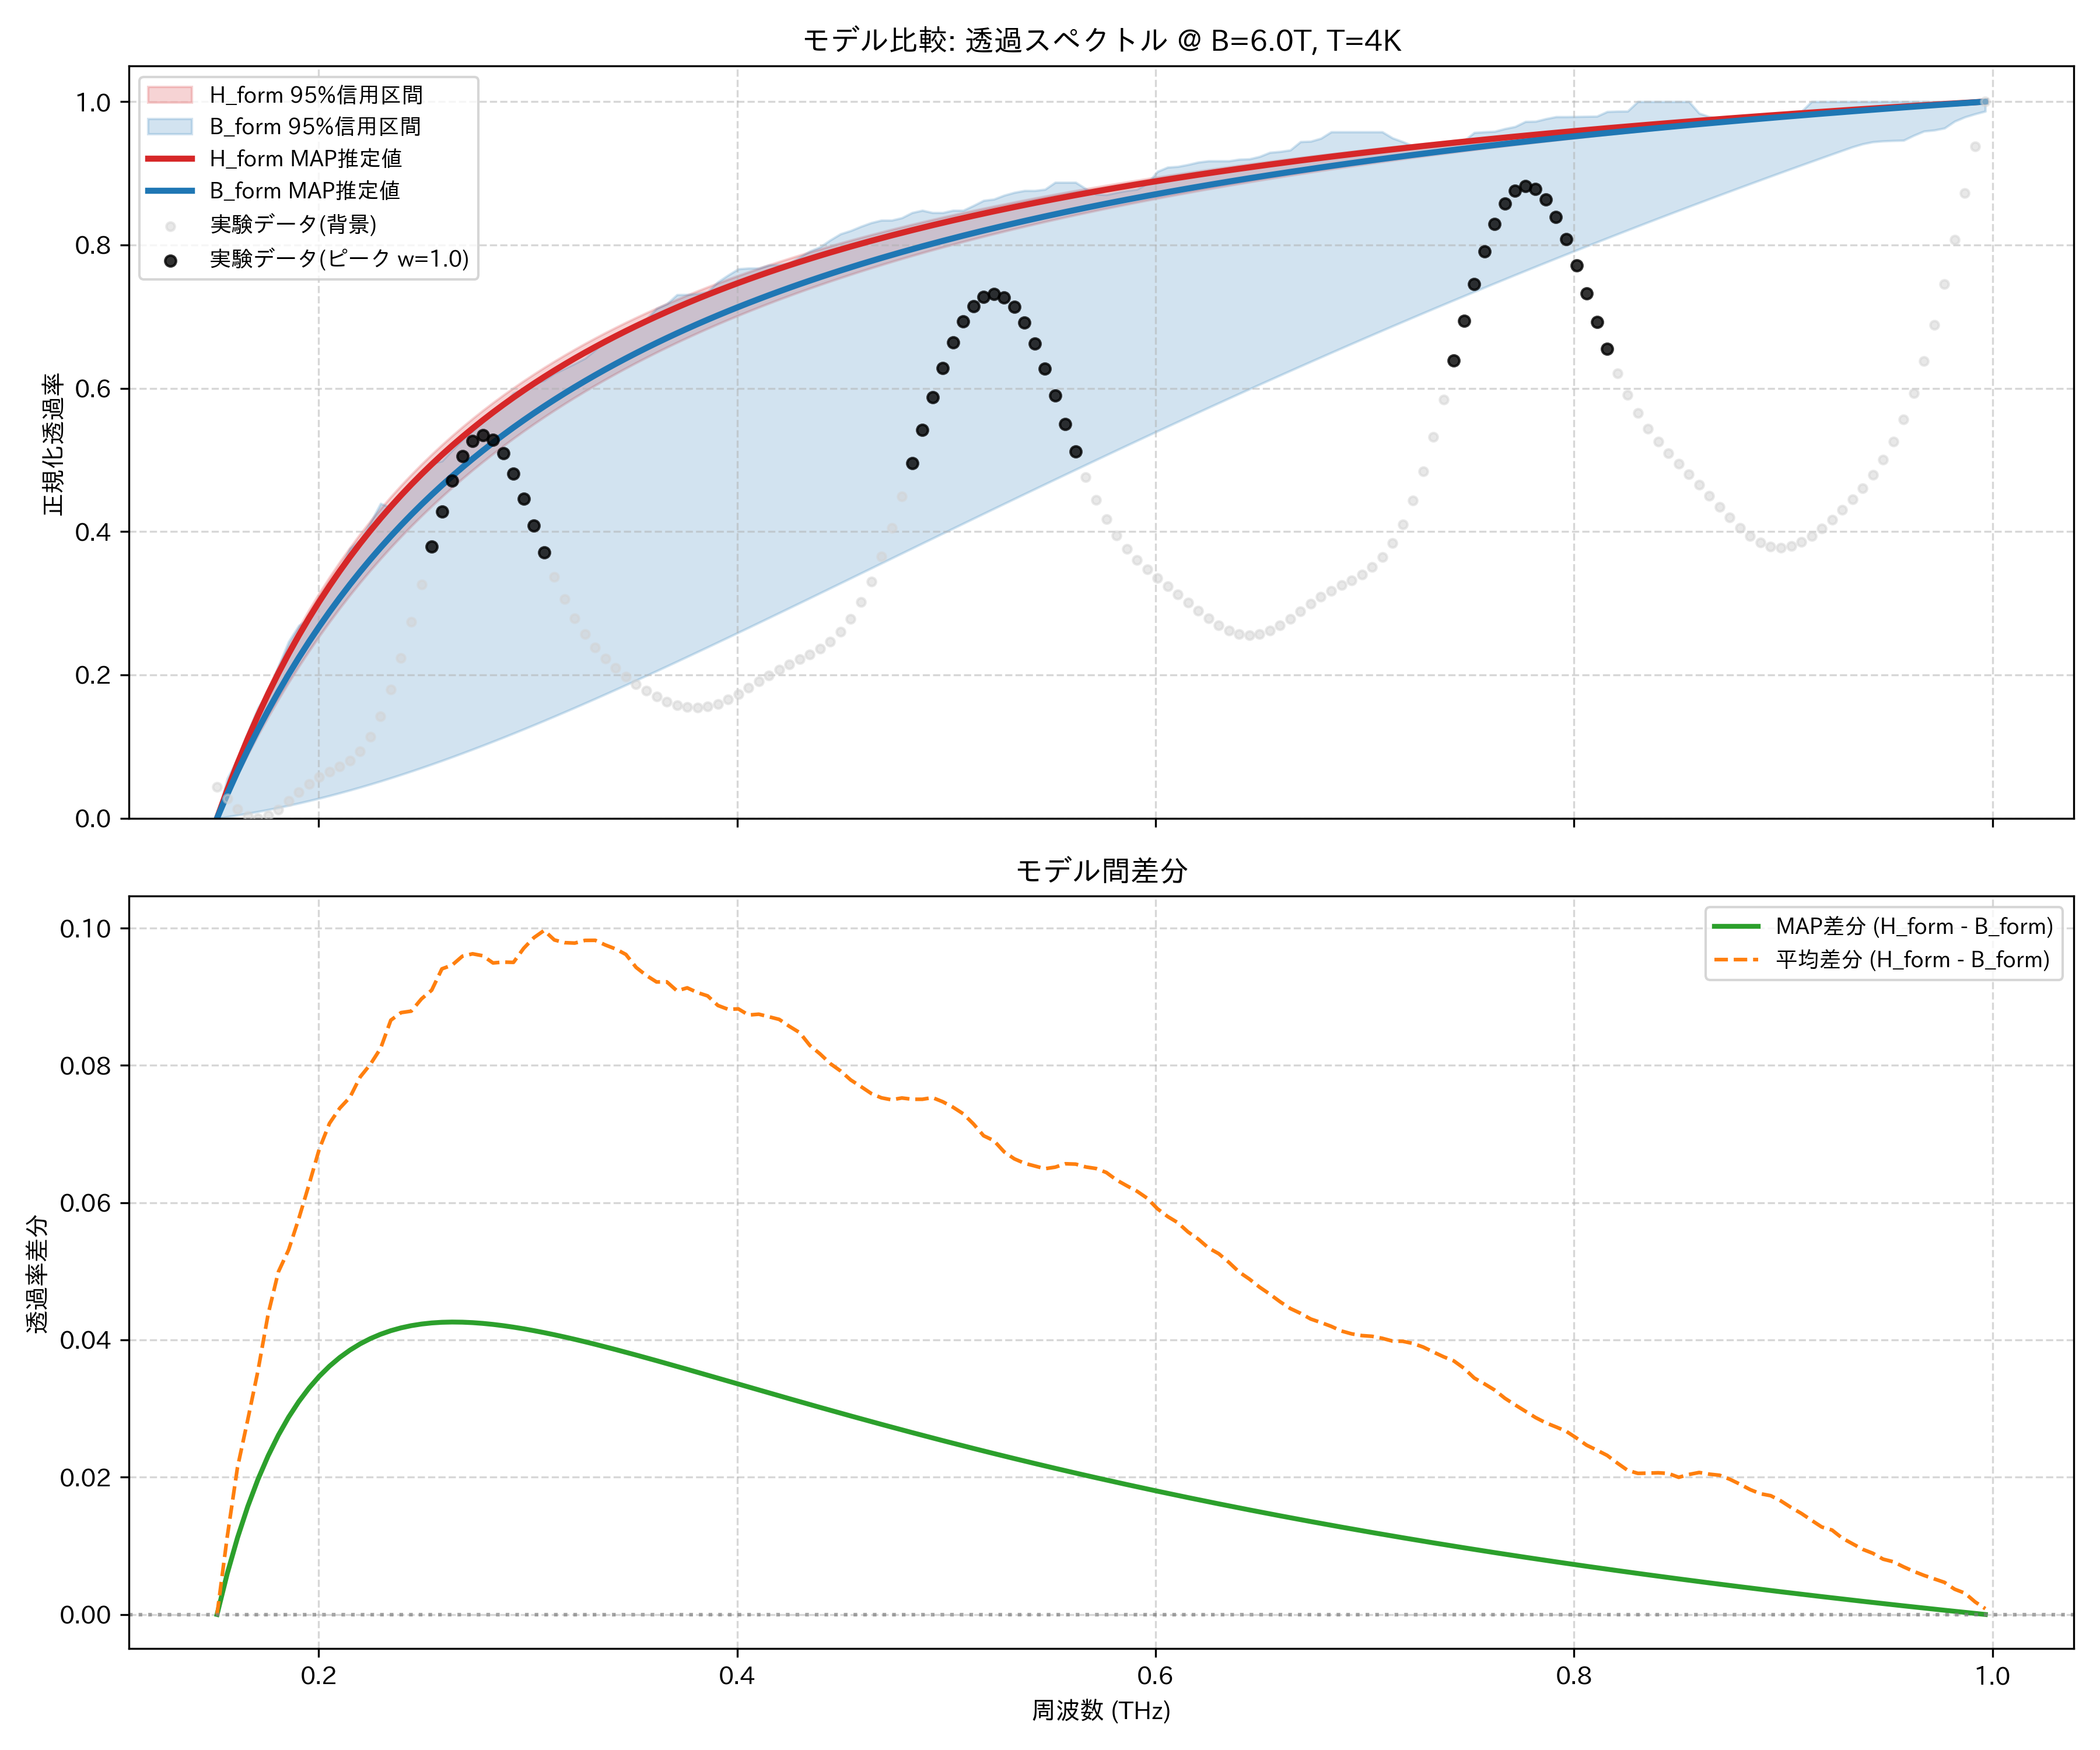

The file beside this chart, header and first rows:
frequency_thz, H_form_mean, H_form_map, H_form_lower_95, H_form_upper_95, B_form_mean, B_form_map, B_form_lower_95, B_form_upper_95, observed_normalized
0.1514, 0.0, 0.0, 0.0, 0.0, 0.0, 0.0, 0.0, 0.0, 0.04341
0.1563, 0.03873, 0.03945, 0.03105, 0.0416, 0.02738, 0.03347, 0.001934, 0.05556, 0.02746
0.1612, 0.07497, 0.07631, 0.06062, 0.0803, 0.05354, 0.06513, 0.004293, 0.08281, 0.01279
0.1661, 0.1089, 0.1108, 0.08881, 0.1164, 0.08061, 0.09512, 0.00668, 0.1194, 0.003059
0.171, 0.1409, 0.1432, 0.1157, 0.1502, 0.1054, 0.1236, 0.009228, 0.1541, 0.0
0.1759, 0.1709, 0.1737, 0.1414, 0.1818, 0.1272, 0.1506, 0.01194, 0.1767, 0.0035
0.1808, 0.1993, 0.2024, 0.166, 0.2115, 0.1494, 0.1763, 0.0148, 0.2121, 0.01214
0.1856, 0.2261, 0.2295, 0.1895, 0.2394, 0.1729, 0.2007, 0.01783, 0.2465, 0.02383
0.1905, 0.2514, 0.2551, 0.2119, 0.2657, 0.1937, 0.2241, 0.02101, 0.269, 0.03638
0.1954, 0.2754, 0.2793, 0.2335, 0.2906, 0.2128, 0.2463, 0.02434, 0.2784, 0.04795
0.2003, 0.2982, 0.3023, 0.2542, 0.3141, 0.2304, 0.2676, 0.02782, 0.3025, 0.05749
0.2052, 0.3198, 0.3241, 0.274, 0.3364, 0.2483, 0.288, 0.03146, 0.3256, 0.06503
0.2101, 0.3404, 0.3449, 0.2931, 0.3575, 0.2667, 0.3074, 0.03524, 0.3476, 0.07187
0.2149, 0.36, 0.3646, 0.3114, 0.3775, 0.2847, 0.3261, 0.03916, 0.3763, 0.0804
0.2198, 0.3788, 0.3834, 0.329, 0.3966, 0.3005, 0.344, 0.04322, 0.3886, 0.09346
0.2247, 0.3966, 0.4014, 0.3459, 0.4147, 0.3165, 0.3612, 0.04742, 0.4125, 0.1136
0.2296, 0.4137, 0.4185, 0.3623, 0.432, 0.3312, 0.3777, 0.05175, 0.4392, 0.1422
0.2345, 0.43, 0.4349, 0.378, 0.4486, 0.3434, 0.3936, 0.05621, 0.4335, 0.1793
0.2394, 0.4457, 0.4506, 0.3932, 0.4643, 0.358, 0.4088, 0.0608, 0.4521, 0.2239
0.2443, 0.4607, 0.4656, 0.4078, 0.4794, 0.3728, 0.4236, 0.06551, 0.4694, 0.2738
0.2491, 0.475, 0.48, 0.4219, 0.4939, 0.3854, 0.4377, 0.07034, 0.4828, 0.3264
0.254, 0.4888, 0.4939, 0.4356, 0.5077, 0.3979, 0.4514, 0.07528, 0.4953, 0.3789
0.2589, 0.5021, 0.5071, 0.4488, 0.521, 0.4081, 0.4646, 0.08033, 0.4985, 0.4283
0.2638, 0.5149, 0.5199, 0.4615, 0.5337, 0.4203, 0.4773, 0.08549, 0.5136, 0.4713
0.2687, 0.5272, 0.5322, 0.4739, 0.5459, 0.4313, 0.4896, 0.09075, 0.5284, 0.5049
0.2736, 0.539, 0.544, 0.4858, 0.5577, 0.4427, 0.5015, 0.09612, 0.5405, 0.5264
0.2785, 0.5504, 0.5554, 0.4974, 0.569, 0.4544, 0.513, 0.1016, 0.5533, 0.5343
0.2833, 0.5614, 0.5664, 0.5086, 0.5799, 0.4665, 0.5241, 0.1071, 0.5667, 0.5282
0.2882, 0.572, 0.5769, 0.5195, 0.5904, 0.477, 0.5349, 0.1128, 0.5777, 0.5095
0.2931, 0.5822, 0.5872, 0.5301, 0.6005, 0.4872, 0.5453, 0.1185, 0.5933, 0.481
0.298, 0.5921, 0.597, 0.5403, 0.6103, 0.4951, 0.5554, 0.1243, 0.5987, 0.4461
0.3029, 0.6017, 0.6066, 0.5502, 0.6197, 0.5031, 0.5652, 0.1302, 0.6063, 0.4084
0.3078, 0.611, 0.6158, 0.5599, 0.6288, 0.5113, 0.5747, 0.1361, 0.6111, 0.3711
0.3127, 0.6199, 0.6247, 0.5693, 0.6376, 0.5217, 0.584, 0.1421, 0.6208, 0.3365
0.3175, 0.6286, 0.6334, 0.5784, 0.6461, 0.5307, 0.5929, 0.1482, 0.6276, 0.3057
0.3224, 0.637, 0.6417, 0.5872, 0.6543, 0.5392, 0.6016, 0.1544, 0.6345, 0.2793
0.3273, 0.6452, 0.6498, 0.5958, 0.6623, 0.547, 0.6101, 0.1606, 0.6419, 0.2571
0.3322, 0.6531, 0.6577, 0.6042, 0.67, 0.5549, 0.6183, 0.1669, 0.6536, 0.2385
0.3371, 0.6607, 0.6653, 0.6124, 0.6775, 0.5632, 0.6263, 0.1732, 0.6668, 0.2229
0.342, 0.6682, 0.6727, 0.6203, 0.6848, 0.5712, 0.6341, 0.1796, 0.6736, 0.2096
0.3468, 0.6754, 0.6799, 0.6281, 0.6918, 0.5793, 0.6417, 0.186, 0.6824, 0.1978
0.3517, 0.6824, 0.6869, 0.6356, 0.6986, 0.5882, 0.6491, 0.1925, 0.6887, 0.1873
0.3566, 0.6893, 0.6936, 0.643, 0.7053, 0.5962, 0.6563, 0.199, 0.6967, 0.1779
0.3615, 0.6959, 0.7002, 0.6502, 0.7117, 0.6038, 0.6633, 0.2056, 0.7113, 0.1697
0.3664, 0.7024, 0.7066, 0.6571, 0.718, 0.6102, 0.6701, 0.2122, 0.7178, 0.1629
0.3713, 0.7086, 0.7129, 0.664, 0.7241, 0.6178, 0.6767, 0.2188, 0.7305, 0.1579
0.3762, 0.7148, 0.7189, 0.6706, 0.73, 0.6235, 0.6832, 0.2255, 0.7308, 0.1548
0.381, 0.7207, 0.7248, 0.6771, 0.7357, 0.6301, 0.6896, 0.2322, 0.732, 0.1541
0.3859, 0.7265, 0.7306, 0.6835, 0.7413, 0.6364, 0.6957, 0.2389, 0.7347, 0.1557
0.3908, 0.7322, 0.7362, 0.6897, 0.7468, 0.6435, 0.7018, 0.2457, 0.7484, 0.1596
0.3957, 0.7377, 0.7416, 0.6957, 0.7521, 0.6495, 0.7076, 0.2524, 0.7578, 0.1655
0.4006, 0.7431, 0.747, 0.7016, 0.7573, 0.6548, 0.7134, 0.2592, 0.7666, 0.1731
0.4055, 0.7483, 0.7522, 0.7074, 0.7623, 0.661, 0.719, 0.2661, 0.7676, 0.1817
0.4104, 0.7534, 0.7572, 0.7131, 0.7672, 0.666, 0.7245, 0.2729, 0.7676, 0.1906
0.4152, 0.7584, 0.7622, 0.7186, 0.772, 0.6713, 0.7299, 0.2798, 0.772, 0.1994
0.4201, 0.7633, 0.767, 0.724, 0.7767, 0.6766, 0.7351, 0.2866, 0.7724, 0.2075
0.425, 0.768, 0.7717, 0.7293, 0.7813, 0.6824, 0.7403, 0.2935, 0.7746, 0.2148
0.4299, 0.7727, 0.7763, 0.7345, 0.7857, 0.6879, 0.7453, 0.3004, 0.7828, 0.2216
0.4348, 0.7772, 0.7808, 0.7396, 0.7901, 0.6943, 0.7502, 0.3073, 0.7914, 0.2285
0.4397, 0.7817, 0.7852, 0.7445, 0.7944, 0.7, 0.755, 0.3143, 0.7973, 0.2365
... 114 more rows
